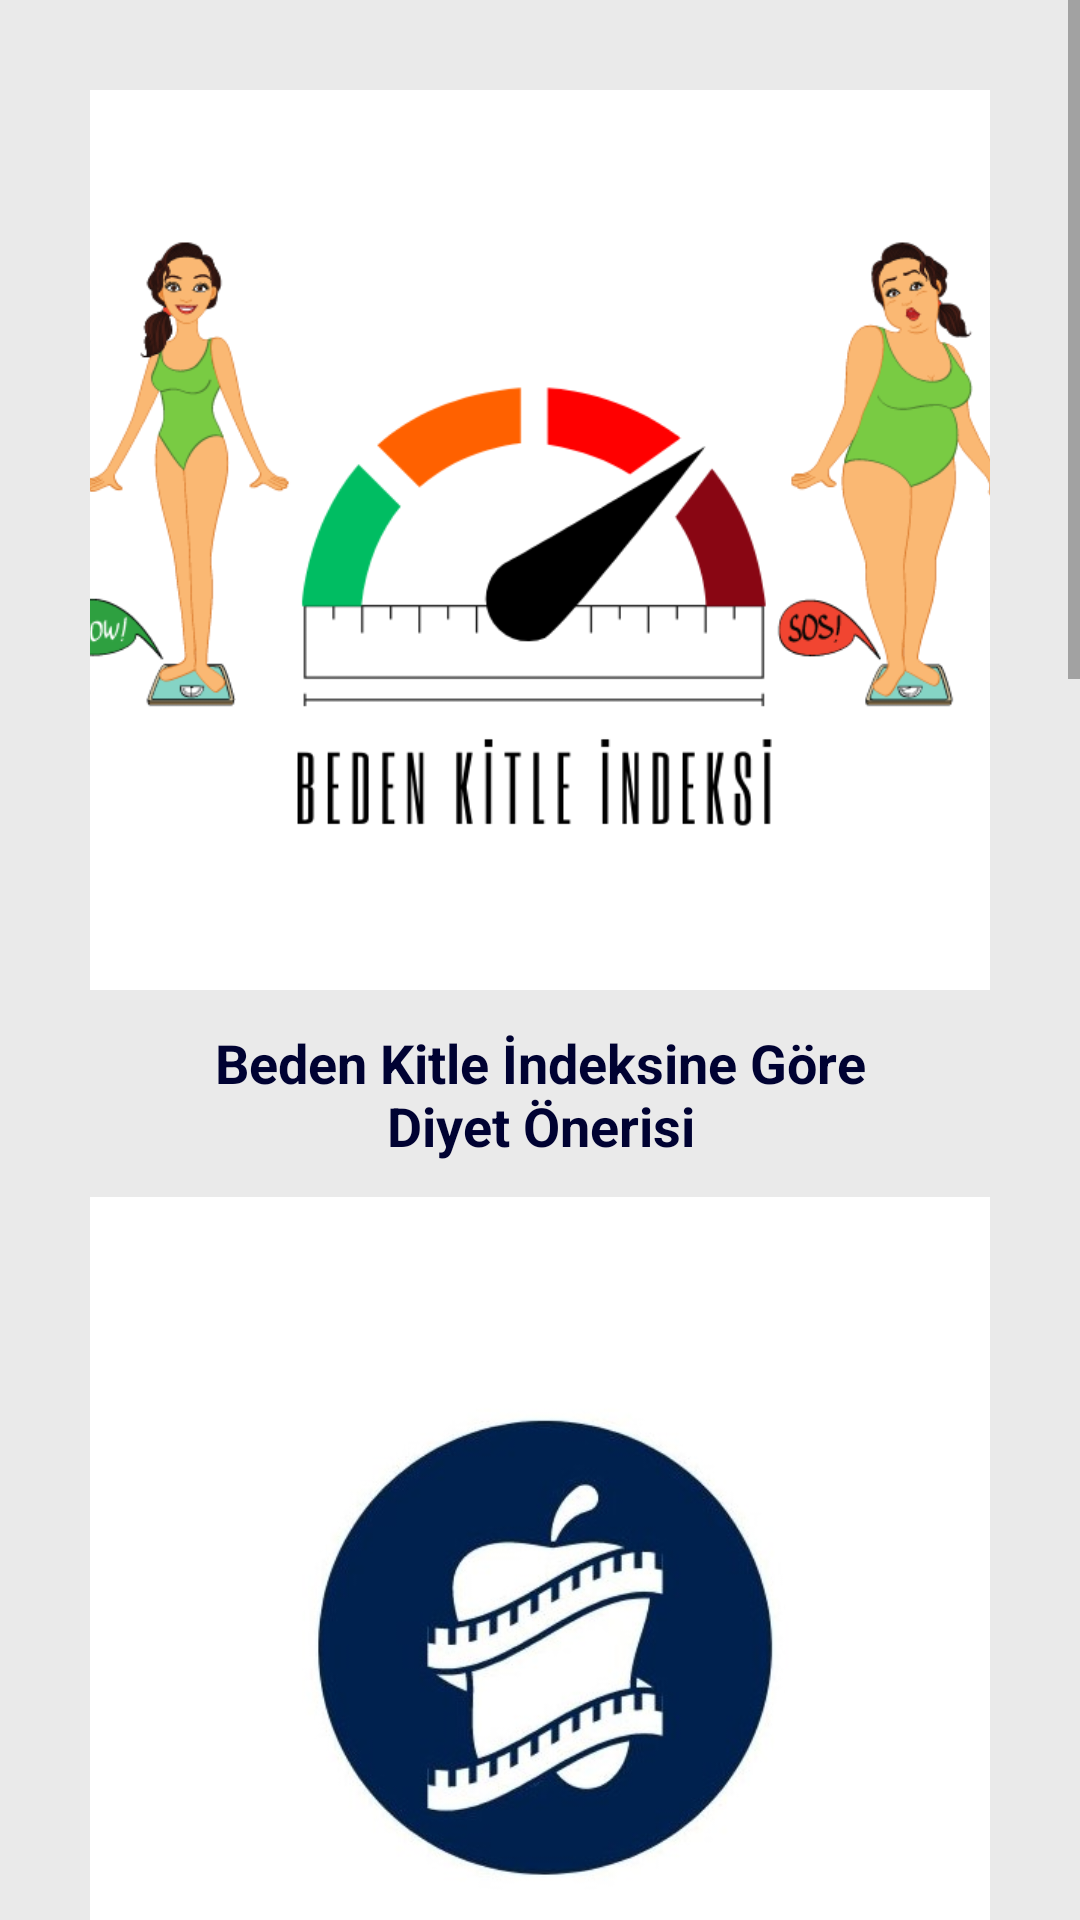

Here is an Android app screen rendered from its layout file. Give the layout XML and the strings, colors and styles it references.
<!-- AndroidManifest.xml: application theme Theme.DiyetOnerim -->
<!-- res/layout/activity_home_page.xml -->
<?xml version="1.0" encoding="utf-8"?>
<LinearLayout xmlns:android="http://schemas.android.com/apk/res/android"
    xmlns:app="http://schemas.android.com/apk/res-auto"
    xmlns:tools="http://schemas.android.com/tools"
    android:layout_width="match_parent"
    android:layout_height="match_parent"
    android:background="#EAEAEA"
    tools:context=".ui.homepage.HomePageActivity">
    

    <ScrollView
        android:layout_width="match_parent"
        android:layout_height="match_parent"
        android:fillViewport="true">



        <LinearLayout
            android:layout_width="match_parent"
            android:layout_height="match_parent"
            android:orientation="vertical"
            android:paddingStart="10dp"
            android:paddingEnd="10dp">

            <ImageView
                android:id="@+id/img_bki"
                android:layout_width="300dp"
                android:layout_height="300dp"
                android:layout_gravity="center"
                android:layout_marginTop="30dp"
                android:radius="20dp"
                android:scaleType="centerCrop"
                android:src="@drawable/bki"
                app:layout_constraintBottom_toBottomOf="parent"
                app:layout_constraintEnd_toEndOf="parent"
                app:layout_constraintHorizontal_bias="0.422"
                app:layout_constraintStart_toStartOf="parent"
                app:layout_constraintTop_toTopOf="parent"
                app:layout_constraintVertical_bias="0.039"
                tools:ignore="MissingConstraints" />

            <TextView
                android:id="@+id/txt_bki"
                android:layout_width="match_parent"
                android:layout_height="45dp"
                android:layout_marginStart="50dp"
                android:layout_marginTop="12dp"
                android:layout_marginEnd="50dp"
                android:layout_marginBottom="12dp"
                android:gravity="center"
                android:text="Beden Kitle İndeksine Göre Diyet Önerisi"
                android:textAlignment="center"
                android:textColor="@color/constraintcolor"
                android:textSize="18sp"
                android:textStyle="bold"
                app:layout_constraintEnd_toEndOf="@id/img_bki"
                app:layout_constraintHorizontal_bias="0.36"
                app:layout_constraintStart_toStartOf="@id/img_bki"
                app:layout_constraintTop_toBottomOf="@id/img_bki" />

            <ImageView
                android:id="@+id/img_diet"
                android:layout_width="300dp"
                android:layout_height="300dp"
                android:layout_gravity="center"
                android:src="@drawable/diyet"
                app:layout_constraintBottom_toBottomOf="parent"
                app:layout_constraintEnd_toEndOf="parent"
                app:layout_constraintHorizontal_bias="0.422"
                app:layout_constraintStart_toStartOf="parent"
                app:layout_constraintTop_toBottomOf="@id/txt_bki"
                app:layout_constraintVertical_bias="0.039"
                tools:ignore="MissingConstraints" />

            <TextView
                android:id="@+id/txt_diet"
                android:layout_width="match_parent"
                android:layout_height="45dp"
                android:layout_marginStart="50dp"
                android:layout_marginTop="12dp"
                android:layout_marginEnd="50dp"
                android:layout_marginBottom="12dp"
                android:gravity="center"
                android:text="Diyetler Hakkında Bilgi"
                android:textAlignment="center"
                android:textColor="@color/constraintcolor"
                android:textSize="18sp"
                android:textStyle="bold"
                app:layout_constraintEnd_toEndOf="@id/img_diet"
                app:layout_constraintHorizontal_bias="0.602"
                app:layout_constraintStart_toStartOf="@id/img_diet"
                app:layout_constraintTop_toBottomOf="@id/img_diet" />

            <ImageView
                android:id="@+id/img_calendar"
                android:layout_width="300dp"
                android:layout_height="300dp"
                android:layout_gravity="center"
                android:src="@drawable/takvim"
                app:layout_constraintEnd_toEndOf="parent"
                app:layout_constraintHorizontal_bias="0.422"
                app:layout_constraintStart_toStartOf="parent"
                app:layout_constraintTop_toBottomOf="@id/txt_diet"
                app:layout_constraintVertical_bias="0.039"
                tools:ignore="MissingConstraints" />

            <TextView
                android:id="@+id/text_calendar"
                android:layout_width="match_parent"
                android:layout_height="45dp"
                android:layout_marginStart="50dp"
                android:layout_marginTop="12dp"
                android:layout_marginEnd="50dp"
                android:gravity="center"
                android:text="Takvim"
                android:textAlignment="center"
                android:textColor="@color/constraintcolor"
                android:textSize="18sp"
                android:textStyle="bold"
                app:layout_constraintEnd_toEndOf="@id/img_calendar"
                app:layout_constraintHorizontal_bias="0.36"
                app:layout_constraintStart_toStartOf="@id/img_calendar"
                app:layout_constraintTop_toBottomOf="@id/img_calendar" />

            <ImageView
                android:id="@+id/img_water"
                android:layout_width="295dp"
                android:layout_height="270dp"
                android:layout_gravity="center"
                android:src="@drawable/besinpiramiti"
                app:layout_constraintEnd_toEndOf="parent"
                app:layout_constraintHorizontal_bias="0.422"
                app:layout_constraintStart_toStartOf="parent"
                app:layout_constraintTop_toBottomOf="@id/text_calendar"
                app:layout_constraintVertical_bias="0.039"
                tools:ignore="MissingConstraints" />

            <TextView
                android:id="@+id/txt_water"
                android:layout_width="match_parent"
                android:layout_height="45dp"
                android:layout_marginStart="50dp"
                android:layout_marginEnd="50dp"
                android:gravity="center"
                android:text="Besin - Kalori Takibi"
                android:textAlignment="center"
                android:textColor="@color/constraintcolor"
                android:textSize="18sp"
                android:textStyle="bold"
                app:layout_constraintEnd_toEndOf="@id/img_water"
                app:layout_constraintHorizontal_bias="0.36"
                app:layout_constraintStart_toStartOf="@id/img_water"
                app:layout_constraintTop_toBottomOf="@id/img_water" />

            <ImageView
                android:id="@+id/img_weight_tracking"
                android:layout_width="300dp"
                android:layout_height="300dp"
                android:layout_gravity="center"
                android:background="@drawable/tart"
                app:layout_constraintEnd_toEndOf="parent"
                app:layout_constraintHorizontal_bias="0.422"
                app:layout_constraintStart_toStartOf="parent"
                app:layout_constraintTop_toBottomOf="@id/txt_water"
                app:layout_constraintVertical_bias="0.039"
                tools:ignore="MissingConstraints" />

            <TextView
                android:id="@+id/txt_weight_tracking"
                android:layout_width="match_parent"
                android:layout_height="45dp"
                android:layout_marginStart="50dp"
                android:layout_marginTop="12dp"
                android:layout_marginEnd="50dp"
                android:layout_marginBottom="12dp"
                android:gravity="center"
                android:text="Kilo Takibi"
                android:textAlignment="center"
                android:textColor="@color/constraintcolor"
                android:textSize="18sp"
                android:textStyle="bold"
                app:layout_constraintEnd_toEndOf="@id/img_weight_tracking"
                app:layout_constraintHorizontal_bias="0.36"
                app:layout_constraintStart_toStartOf="@id/img_weight_tracking"
                app:layout_constraintTop_toBottomOf="@id/img_weight_tracking" />


        </LinearLayout>
    </ScrollView>

</LinearLayout>
<!-- resources referenced by this layout -->
<resources>
  <color name="constraintcolor">#000232</color>
  <!-- drawable besinpiramiti: png bitmap (drawable, 181262 bytes) -->
  <!-- drawable bki: png bitmap (drawable, 56422 bytes) -->
  <!-- drawable diyet: jpg bitmap (drawable, 31206 bytes) -->
  <!-- drawable takvim: jpg bitmap (drawable, 31241 bytes) -->
  <!-- drawable tart: jpg bitmap (drawable, 25051 bytes) -->
  <style name="Theme.DiyetOnerim" parent="Theme.MaterialComponents.DayNight.NoActionBar">
          <item name="colorPrimary">#018C9A</item>
          <item name="colorPrimaryVariant">#FFFFFF</item>
          <item name="colorOnPrimary">@color/backgroudcolor</item>
          
          <item name="colorSecondary">@color/edittext</item>
          <item name="colorOnSecondary">@color/edittext</item>
          
          <item name="android:statusBarColor" tools:targetApi="l">@color/black</item>
          
      </style>
  <color name="backgroudcolor">#FFFFFFFF</color>
  <color name="edittext">#FFFFFF</color>
  <color name="black">#FF000000</color>
</resources>
